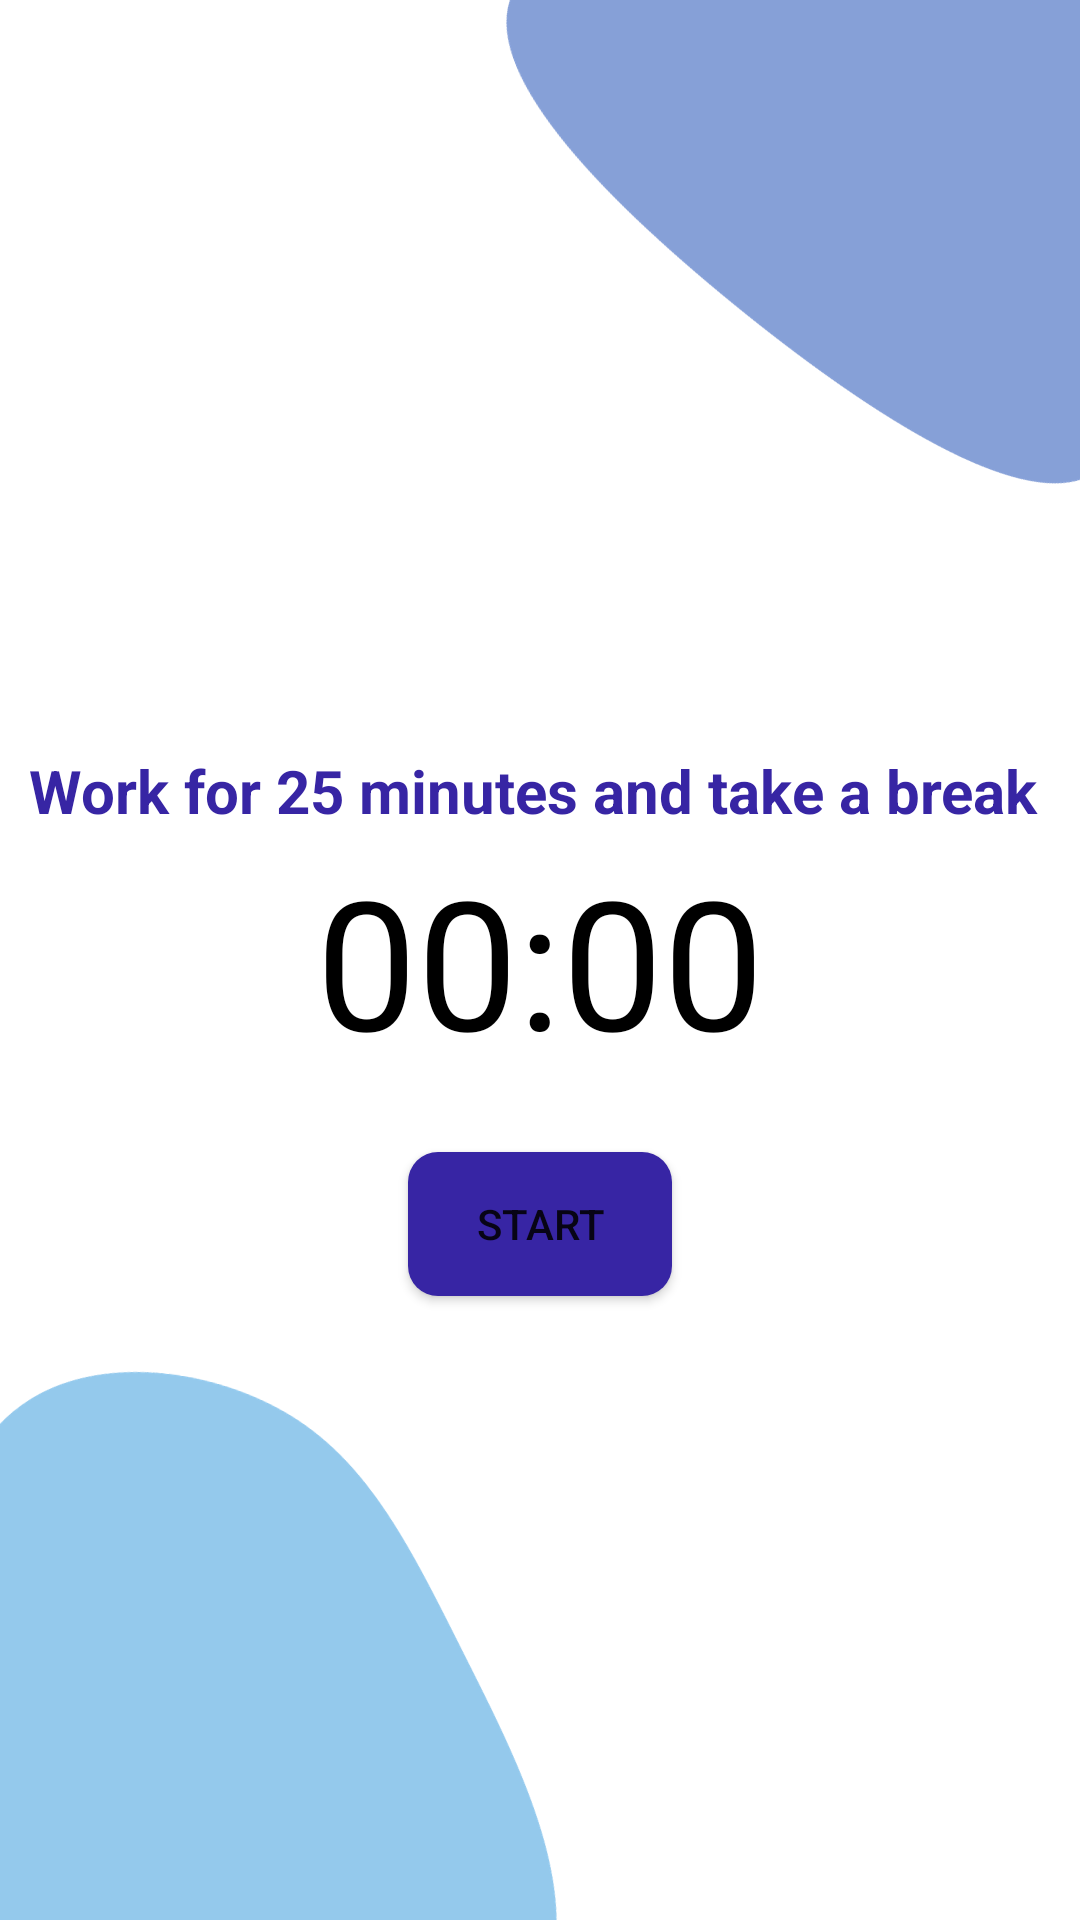

Reconstruct the res/layout file that produces this screen, plus the resources it refers to.
<!-- AndroidManifest.xml: application theme Theme.GoStudy -->
<!-- res/layout/activity_pomodoro_timer.xml -->
<?xml version="1.0" encoding="utf-8"?>
<RelativeLayout xmlns:android="http://schemas.android.com/apk/res/android"
    xmlns:app="http://schemas.android.com/apk/res-auto"
    xmlns:tools="http://schemas.android.com/tools"
    android:layout_width="match_parent"
    android:layout_height="match_parent"
    android:background="@drawable/login_screen_background"
    tools:context=".PomodoroTimer">

    <TextView
        android:id="@+id/timer_heading"
        android:layout_width="wrap_content"
        android:layout_height="wrap_content"
        android:width="500dp"
        android:gravity="center"
        android:layout_marginTop="250dp"
        android:text="Work for 25 minutes and take a break "
        android:textColor="#3725a4"
        android:textStyle="bold"
        android:textSize="20sp" />

    <TextView
        android:id="@+id/text_view_countdown"
        android:layout_width="wrap_content"
        android:layout_height="wrap_content"
        android:layout_centerHorizontal="true"
        android:layout_centerVertical="true"
        android:text="00:00"
        android:textColor="@android:color/black"
        android:textSize="60sp" />

    <Button
        android:id="@+id/button_start_pause"
        android:layout_width="wrap_content"
        android:layout_height="wrap_content"
        android:layout_below="@+id/text_view_countdown"
        android:layout_centerHorizontal="true"
        android:layout_marginTop="24dp"
        android:background="@drawable/timer_button"
        android:text="start" />

    <Button
        android:id="@+id/button_reset"
        android:layout_width="wrap_content"
        android:layout_height="wrap_content"
        android:layout_below="@+id/text_view_countdown"
        android:layout_marginStart="-88dp"
        android:layout_marginTop="93dp"
        android:layout_toEndOf="@+id/button_start_pause"
        android:text="reset"
        android:visibility="invisible"
        android:background="@drawable/timer_button"
        tools:visibility="visible" />

</RelativeLayout>
<!-- resources referenced by this layout -->
<resources>
  <!-- drawable login_screen_background: png bitmap (drawable, 32238 bytes) -->
  <!-- drawable timer_button (drawable) -->
  <?xml version="1.0" encoding="utf-8"?>
  <shape xmlns:android="http://schemas.android.com/apk/res/android">
     <corners android:radius="10dp"/>
      <solid android:color="#3725a4"/>
  
  </shape>
  <style name="Theme.GoStudy" parent="Theme.AppCompat.Light.NoActionBar">
          
          <item name="colorPrimary">@color/purple_500</item>
          <item name="colorPrimaryVariant">@color/purple_700</item>
          <item name="colorOnPrimary">@color/white</item>
          
          <item name="colorSecondary">@color/teal_200</item>
          <item name="colorSecondaryVariant">@color/teal_700</item>
          <item name="colorOnSecondary">@color/black</item>
          
          <item name="android:statusBarColor">?attr/colorPrimaryVariant</item>
          
      </style>
  <!-- not gathered from this repository: default colours our renderer supplied (Android Studio template values) -->
  <color name="purple_500">#FF6200EE</color>
  <color name="purple_700">#FF3700B3</color>
  <color name="teal_200">#FF03DAC5</color>
  <color name="teal_700">#FF018786</color>
  <color name="black">#FF000000</color>
  <color name="white">#FFFFFFFF</color>
</resources>
